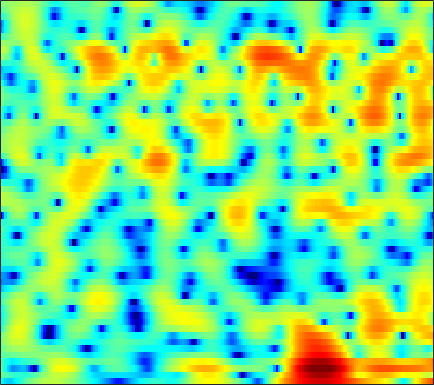

Values plotted in this chart, from the file beside it:
-5.094, -5.9269, -6.9427, -7.6005, -7.7278, -7.3751, -6.5819, -5.8332, -4.7878, -3.7687, -2.8234, -2.1841, -1.4045, -0.71573, -0.2392, 0.31995, 0.80835, 1.1351, 1.512, 1.8267, 2.0827, 2.2292, 2.381, 2.4664
-0.8881, -1.334, -1.903, -2.415, -2.755, -3.146, -3.451, -3.625, -3.779, -3.852, -3.824, -3.733, -3.526, -3.198, -2.874, -2.341, -1.727, -1.225, -0.5286, 0.1644, 0.8267, 1.284, 1.829, 2.284
-1.725, -2.982, -4.885, -6.996, -8.54, -10.01, -10.25, -9.81, -9.001, -8.41, -8.301, -8.623, -9.742, -12.11, -15.43, -27.01, -17.74, -11.55, -6.711, -3.473, -1.081, 0.3417, 1.859, 3.044
-2.187, -2.985, -4.109, -5.173, -5.771, -6.155, -5.996, -5.62, -4.98, -4.359, -3.853, -3.561, -3.279, -3.062, -2.905, -2.627, -2.199, -1.77, -1.052, -0.2331, 0.6142, 1.223, 1.961, 2.583
-1.45, -1.363, -1.278, -1.202, -1.136, -1.028, -0.8992, -0.7886, -0.63, -0.4797, -0.3346, -0.2434, -0.1371, -0.04369, 0.01589, 0.09784, 0.1891, 0.2656, 0.3719, 0.4995, 0.6351, 0.7337, 0.8513, 0.9384
-1.27, -0.7325, -0.1279, 0.373, 0.6835, 1.02, 1.27, 1.407, 1.517, 1.561, 1.53, 1.458, 1.304, 1.081, 0.8761, 0.5693, 0.2217, -0.04229, -0.4018, -0.7417, -1.036, -1.222, -1.39, -1.485
-0.4892, 0.2433, 1.078, 1.777, 2.213, 2.676, 2.996, 3.142, 3.212, 3.135, 2.897, 2.624, 2.124, 1.456, 0.8442, -0.1125, -1.23, -2.164, -3.516, -4.901, -6.201, -6.972, -7.493, -7.376
-0.8265, 0.0415, 1.124, 2.084, 2.695, 3.352, 3.821, 4.042, 4.154, 4.043, 3.704, 3.286, 2.503, 1.441, 0.4373, -1.198, -3.244, -5.072, -8.017, -11.74, -16.76, -22.49, -34.64, -21.36
-4.368, -2.577, -0.5959, 1.014, 1.991, 3.022, 3.768, 4.155, 4.434, 4.456, 4.206, 3.836, 3.101, 2.062, 1.065, -0.5814, -2.625, -4.457, -7.348, -10.87, -15.31, -19.59, -26.1, -21.94
-5.742, -4.067, -2.09, -0.4244, 0.6314, 1.792, 2.677, 3.17, 3.595, 3.777, 3.731, 3.542, 3.089, 2.43, 1.804, 0.8135, -0.3384, -1.284, -2.572, -3.836, -4.954, -5.611, -6.17, -6.265
-5.968, -4.503, -2.712, -1.169, -0.1802, 0.9357, 1.82, 2.321, 2.792, 3.038, 3.072, 2.971, 2.689, 2.259, 1.854, 1.247, 0.5902, 0.08385, -0.5505, -1.116, -1.599, -1.899, -2.23, -2.49
-5.533, -3.914, -2.122, -0.6396, 0.2927, 1.323, 2.104, 2.54, 2.92, 3.069, 2.991, 2.786, 2.333, 1.702, 1.12, 0.2824, -0.5291, -1.06, -1.56, -1.77, -1.713, -1.575, -1.377, -1.247
-2.898, -1.965, -0.8106, 0.2607, 0.9812, 1.806, 2.438, 2.784, 3.06, 3.106, 2.895, 2.553, 1.795, 0.6247, -0.5834, -2.762, -5.848, -8.902, -11.94, -9.17, -5.622, -3.666, -1.817, -0.6267
-4.14, -3.323, -2.291, -1.324, -0.6774, 0.09782, 0.7348, 1.139, 1.532, 1.756, 1.787, 1.649, 1.242, 0.5617, -0.1695, -1.446, -2.931, -3.94, -4.557, -3.905, -2.498, -1.401, -0.1449, 0.7703
-8.512, -7.449, -6.27, -5.288, -4.667, -3.925, -3.166, -2.583, -1.816, -1.091, -0.4535, -0.05531, 0.3433, 0.5827, 0.6901, 0.7572, 0.7849, 0.8333, 0.9798, 1.225, 1.549, 1.809, 2.116, 2.315
-10.9, -10.32, -10.01, -10.19, -10.5, -10.77, -10.25, -9.206, -7.266, -5.276, -3.541, -2.433, -1.215, -0.2559, 0.3317, 0.988, 1.524, 1.863, 2.26, 2.607, 2.894, 3.067, 3.21, 3.234
-9.777, -9.888, -10.58, -12.14, -14.07, -18.43, -21.39, -16.54, -11.2, -7.71, -5.258, -3.863, -2.399, -1.278, -0.6171, 0.1122, 0.7415, 1.173, 1.707, 2.21, 2.667, 2.961, 3.275, 3.469
-6.708, -6.628, -6.655, -6.786, -6.93, -7.007, -6.725, -6.271, -5.387, -4.406, -3.518, -2.978, -2.469, -2.161, -2.034, -1.922, -1.727, -1.439, -0.809, 0.05295, 1.016, 1.715, 2.535, 3.17
-3.961, -3.586, -3.179, -2.845, -2.651, -2.403, -2.15, -1.985, -1.791, -1.672, -1.698, -1.865, -2.377, -3.326, -4.424, -6.587, -9.588, -11.16, -8.9, -5.023, -1.977, -0.2477, 1.488, 2.717
-3.252, -2.713, -2.151, -1.746, -1.495, -1.229, -1.056, -0.9529, -0.8804, -0.9024, -1.056, -1.29, -1.797, -2.63, -3.494, -4.964, -6.513, -7.015, -5.902, -3.61, -1.357, 0.05361, 1.528, 2.574
-3.741, -3.257, -2.824, -2.594, -2.499, -2.451, -2.422, -2.361, -2.216, -2.007, -1.76, -1.577, -1.375, -1.23, -1.155, -1.03, -0.8115, -0.5495, -0.02278, 0.6547, 1.387, 1.908, 2.486, 2.873
-3.55, -3.497, -3.698, -4.174, -4.724, -5.599, -6.387, -6.722, -6.522, -5.601, -4.339, -3.381, -2.22, -1.213, -0.5638, 0.1891, 0.8626, 1.327, 1.897, 2.417, 2.856, 3.12, 3.352, 3.406
-2.717, -3.134, -3.982, -5.283, -6.691, -9.446, -14.32, -22.6, -20.88, -11.84, -7.605, -5.496, -3.435, -1.931, -1.025, -0.03439, 0.7863, 1.337, 1.99, 2.562, 3.04, 3.323, 3.577, 3.657
-2.181, -2.646, -3.321, -4.108, -4.761, -5.766, -6.685, -7.085, -6.961, -6.093, -4.927, -4.102, -3.181, -2.45, -2.007, -1.456, -0.8743, -0.3887, 0.3531, 1.137, 1.895, 2.397, 2.939, 3.306
-3.712, -3.909, -3.678, -3.195, -2.837, -2.478, -2.213, -2.078, -1.942, -1.879, -1.938, -2.118, -2.596, -3.387, -4.195, -5.333, -5.846, -5.357, -3.724, -1.798, -0.1057, 0.9344, 2.017, 2.792
-23.73, -13.17, -6.525, -3.261, -1.762, -0.4096, 0.3849, 0.7284, 0.9211, 0.8078, 0.3742, -0.1825, -1.336, -3.148, -5.141, -9.309, -15.4, -13.32, -7.229, -3.51, -1.131, 0.1076, 1.255, 1.989
-1.726, -1.715, -0.9986, -0.02554, 0.6447, 1.354, 1.814, 2.003, 2.044, 1.874, 1.502, 1.096, 0.3979, -0.4407, -1.091, -1.859, -2.262, -2.217, -1.763, -1.115, -0.5654, -0.3267, -0.3307, -0.7022
2.462, 2.223, 2.065, 2.008, 2.009, 1.98, 1.903, 1.79, 1.554, 1.241, 0.877, 0.5848, 0.2186, -0.09142, -0.2672, -0.4008, -0.4308, -0.3914, -0.3213, -0.3098, -0.4804, -0.8166, -1.676, -3.244
2.699, 2.41, 2.061, 1.736, 1.497, 1.135, 0.6995, 0.31, -0.2869, -0.9686, -1.668, -2.136, -2.567, -2.669, -2.527, -2.089, -1.524, -1.089, -0.5815, -0.2205, -0.05334, -0.08156, -0.3247, -0.8016
0.5644, 0.2744, -0.07069, -0.3701, -0.6193, -1.005, -1.551, -2.108, -3.114, -4.532, -6.468, -8.241, -10.6, -10.84, -9.209, -6.528, -4.253, -2.897, -1.481, -0.425, 0.3463, 0.7829, 1.215, 1.538
-4.069, -4.329, -4.359, -4.165, -3.97, -3.781, -3.789, -4.003, -4.676, -5.864, -7.747, -9.712, -12.71, -13.03, -10.7, -7.285, -4.662, -3.128, -1.529, -0.3068, 0.6417, 1.218, 1.848, 2.379
-13.35, -13.83, -12.11, -9.568, -7.827, -6.032, -4.782, -4.173, -3.73, -3.636, -3.769, -3.925, -4.015, -3.805, -3.408, -2.651, -1.766, -1.102, -0.2702, 0.4651, 1.097, 1.496, 1.953, 2.328
-19.89, -20.28, -15.66, -10.84, -7.992, -5.187, -3.167, -2.066, -1.003, -0.3469, 0.02475, 0.1688, 0.2586, 0.2793, 0.2997, 0.3312, 0.431, 0.5404, 0.7597, 1.031, 1.302, 1.468, 1.612, 1.631
-16.07, -11.76, -7.85, -4.839, -2.908, -0.8476, 0.8037, 1.732, 2.643, 3.174, 3.364, 3.31, 2.979, 2.385, 1.793, 0.8922, 0.00532, -0.4801, -0.6997, -0.4426, 0.03369, 0.335, 0.4823, 0.2003
-3.492, -2.667, -1.283, 0.1513, 1.149, 2.318, 3.242, 3.779, 4.223, 4.374, 4.195, 3.821, 2.953, 1.598, 0.1465, -2.57, -6.774, -11.42, -13.23, -7.726, -4.38, -2.918, -1.928, -1.805
0.3649, 0.6373, 1.145, 1.729, 2.154, 2.703, 3.128, 3.355, 3.476, 3.382, 3.04, 2.595, 1.726, 0.4953, -0.6997, -2.647, -4.883, -6.304, -6.943, -6.065, -4.791, -4.011, -3.367, -3.142
0.8298, 1.061, 1.413, 1.789, 2.066, 2.39, 2.643, 2.749, 2.798, 2.688, 2.413, 2.096, 1.54, 0.8286, 0.2321, -0.6088, -1.402, -1.903, -2.4, -2.691, -2.863, -2.994, -3.228, -3.562
0.02661, 0.4256, 0.9233, 1.377, 1.696, 2.039, 2.31, 2.454, 2.558, 2.545, 2.408, 2.227, 1.888, 1.471, 1.131, 0.6504, 0.1977, -0.1382, -0.5557, -0.9667, -1.423, -1.834, -2.535, -3.499
-1.406, -0.7627, -0.078, 0.4764, 0.8459, 1.323, 1.751, 2.042, 2.301, 2.431, 2.407, 2.284, 1.986, 1.598, 1.267, 0.8604, 0.5271, 0.3557, 0.2158, 0.09912, -0.08203, -0.3141, -0.859, -1.778
-2.501, -2.35, -2.322, -2.219, -1.924, -1.11, -0.1267, 0.5822, 1.302, 1.717, 1.769, 1.577, 1.012, 0.157, -0.6533, -1.62, -2.129, -1.97, -1.214, -0.2581, 0.5871, 1.031, 1.339, 1.33
-3.401, -4.972, -8.405, -13.6, -13.59, -7.965, -4.164, -2.315, -0.6755, 0.1591, 0.3478, 0.05238, -0.8962, -2.701, -4.843, -9.881, -21.75, -13.39, -6.019, -2.208, 0.1584, 1.369, 2.501, 3.189
-2.442, -3.739, -5.74, -7.365, -7.507, -6.044, -4.194, -3.037, -1.896, -1.262, -1.063, -1.198, -1.747, -2.688, -3.56, -4.681, -5.09, -4.529, -2.954, -1.141, 0.4801, 1.486, 2.53, 3.24
-0.6, -1.206, -1.959, -2.492, -2.668, -2.705, -2.498, -2.296, -2.075, -1.942, -1.951, -2.014, -2.215, -2.429, -2.536, -2.485, -2.119, -1.677, -0.8762, 0.09325, 1.074, 1.748, 2.484, 2.997
0.186, -0.3695, -1.032, -1.578, -1.891, -2.206, -2.39, -2.461, -2.567, -2.724, -3.011, -3.313, -3.734, -4.066, -4.146, -3.881, -3.137, -2.329, -1.074, 0.1859, 1.315, 2.039, 2.792, 3.294
-0.6522, -1.48, -2.53, -3.462, -4.019, -4.321, -4.334, -4.22, -4.047, -4.107, -4.518, -5.205, -6.68, -9.016, -11.17, -11.82, -8.37, -5.515, -2.472, -0.213, 1.478, 2.438, 3.381, 3.978
-3.582, -4.923, -7.208, -10.02, -12.02, -12.37, -9.984, -8.194, -6.404, -5.388, -5.054, -5.248, -6.235, -7.992, -9.434, -9.626, -6.873, -4.38, -1.592, 0.5193, 2.084, 2.951, 3.797, 4.301
-7.043, -7.775, -9.482, -12.18, -14.59, -14.61, -11.22, -8.85, -6.469, -4.824, -3.776, -3.234, -2.778, -2.464, -2.138, -1.56, -0.7075, 0.07923, 1.14, 2.089, 2.847, 3.28, 3.646, 3.785
-8.62, -7.568, -6.942, -6.838, -6.753, -6.441, -5.725, -4.995, -3.973, -2.878, -1.864, -1.206, -0.3738, 0.3593, 0.8227, 1.409, 1.962, 2.309, 2.681, 2.949, 3.074, 3.065, 2.874, 2.513
-3.787, -3.527, -3.35, -3.394, -3.508, -3.771, -3.85, -3.68, -3.133, -2.142, -0.929, -0.04462, 1.049, 1.954, 2.466, 2.978, 3.279, 3.357, 3.297, 3.085, 2.721, 2.33, 1.647, 0.7604
1.237, 0.8493, 0.1635, -0.8088, -1.854, -3.787, -6.419, -8.373, -7.952, -4.683, -1.636, 0.1889, 1.958, 3.116, 3.681, 4.035, 3.955, 3.685, 3.089, 2.254, 1.31, 0.6155, -0.2284, -1.098
3.002, 2.641, 1.945, 0.9033, -0.1858, -2.107, -4.736, -6.639, -6.39, -3.265, -0.3417, 1.272, 2.794, 3.693, 3.995, 3.903, 3.273, 2.428, 0.7351, -1.635, -4.483, -6.213, -6.462, -5.222
1.012, 1.013, 0.9601, 0.8142, 0.6622, 0.3992, 0.217, 0.2243, 0.5535, 1.168, 1.945, 2.488, 3.015, 3.239, 3.142, 2.645, 1.677, 0.5511, -1.587, -4.661, -9.096, -12.72, -11.8, -8.092
-3.161, -2.606, -1.742, -0.8697, -0.2733, 0.4108, 1.011, 1.419, 1.923, 2.379, 2.742, 2.944, 3.064, 2.963, 2.729, 2.185, 1.346, 0.5429, -0.7102, -2.092, -3.368, -4.074, -4.517, -4.424
-10.56, -8.076, -5.199, -2.953, -1.622, -0.1827, 0.9323, 1.602, 2.303, 2.825, 3.165, 3.297, 3.32, 3.154, 2.911, 2.412, 1.732, 1.126, 0.2075, -0.7666, -1.709, -2.357, -3.073, -3.572
-11.78, -8.791, -5.503, -3.024, -1.561, 0.003193, 1.209, 1.924, 2.663, 3.179, 3.502, 3.618, 3.611, 3.427, 3.166, 2.662, 1.988, 1.363, 0.3797, -0.7558, -2.032, -3.049, -4.432, -5.684
-4.677, -3.785, -2.46, -1.145, -0.2292, 0.8417, 1.734, 2.284, 2.866, 3.275, 3.519, 3.603, 3.566, 3.362, 3.091, 2.578, 1.864, 1.189, 0.08545, -1.314, -3.087, -4.737, -7.573, -11.54
-1.818, -1.256, -0.5157, 0.1918, 0.6923, 1.297, 1.825, 2.164, 2.534, 2.813, 2.98, 3.027, 2.982, 2.796, 2.566, 2.117, 1.496, 0.9093, -0.06608, -1.29, -2.817, -4.215, -6.431, -9
-0.3842, -0.002909, 0.3888, 0.6789, 0.8444, 1.035, 1.223, 1.373, 1.589, 1.794, 1.959, 2.025, 2.031, 1.93, 1.782, 1.484, 1.086, 0.7121, 0.1118, -0.5992, -1.424, -2.098, -3.021, -3.861
